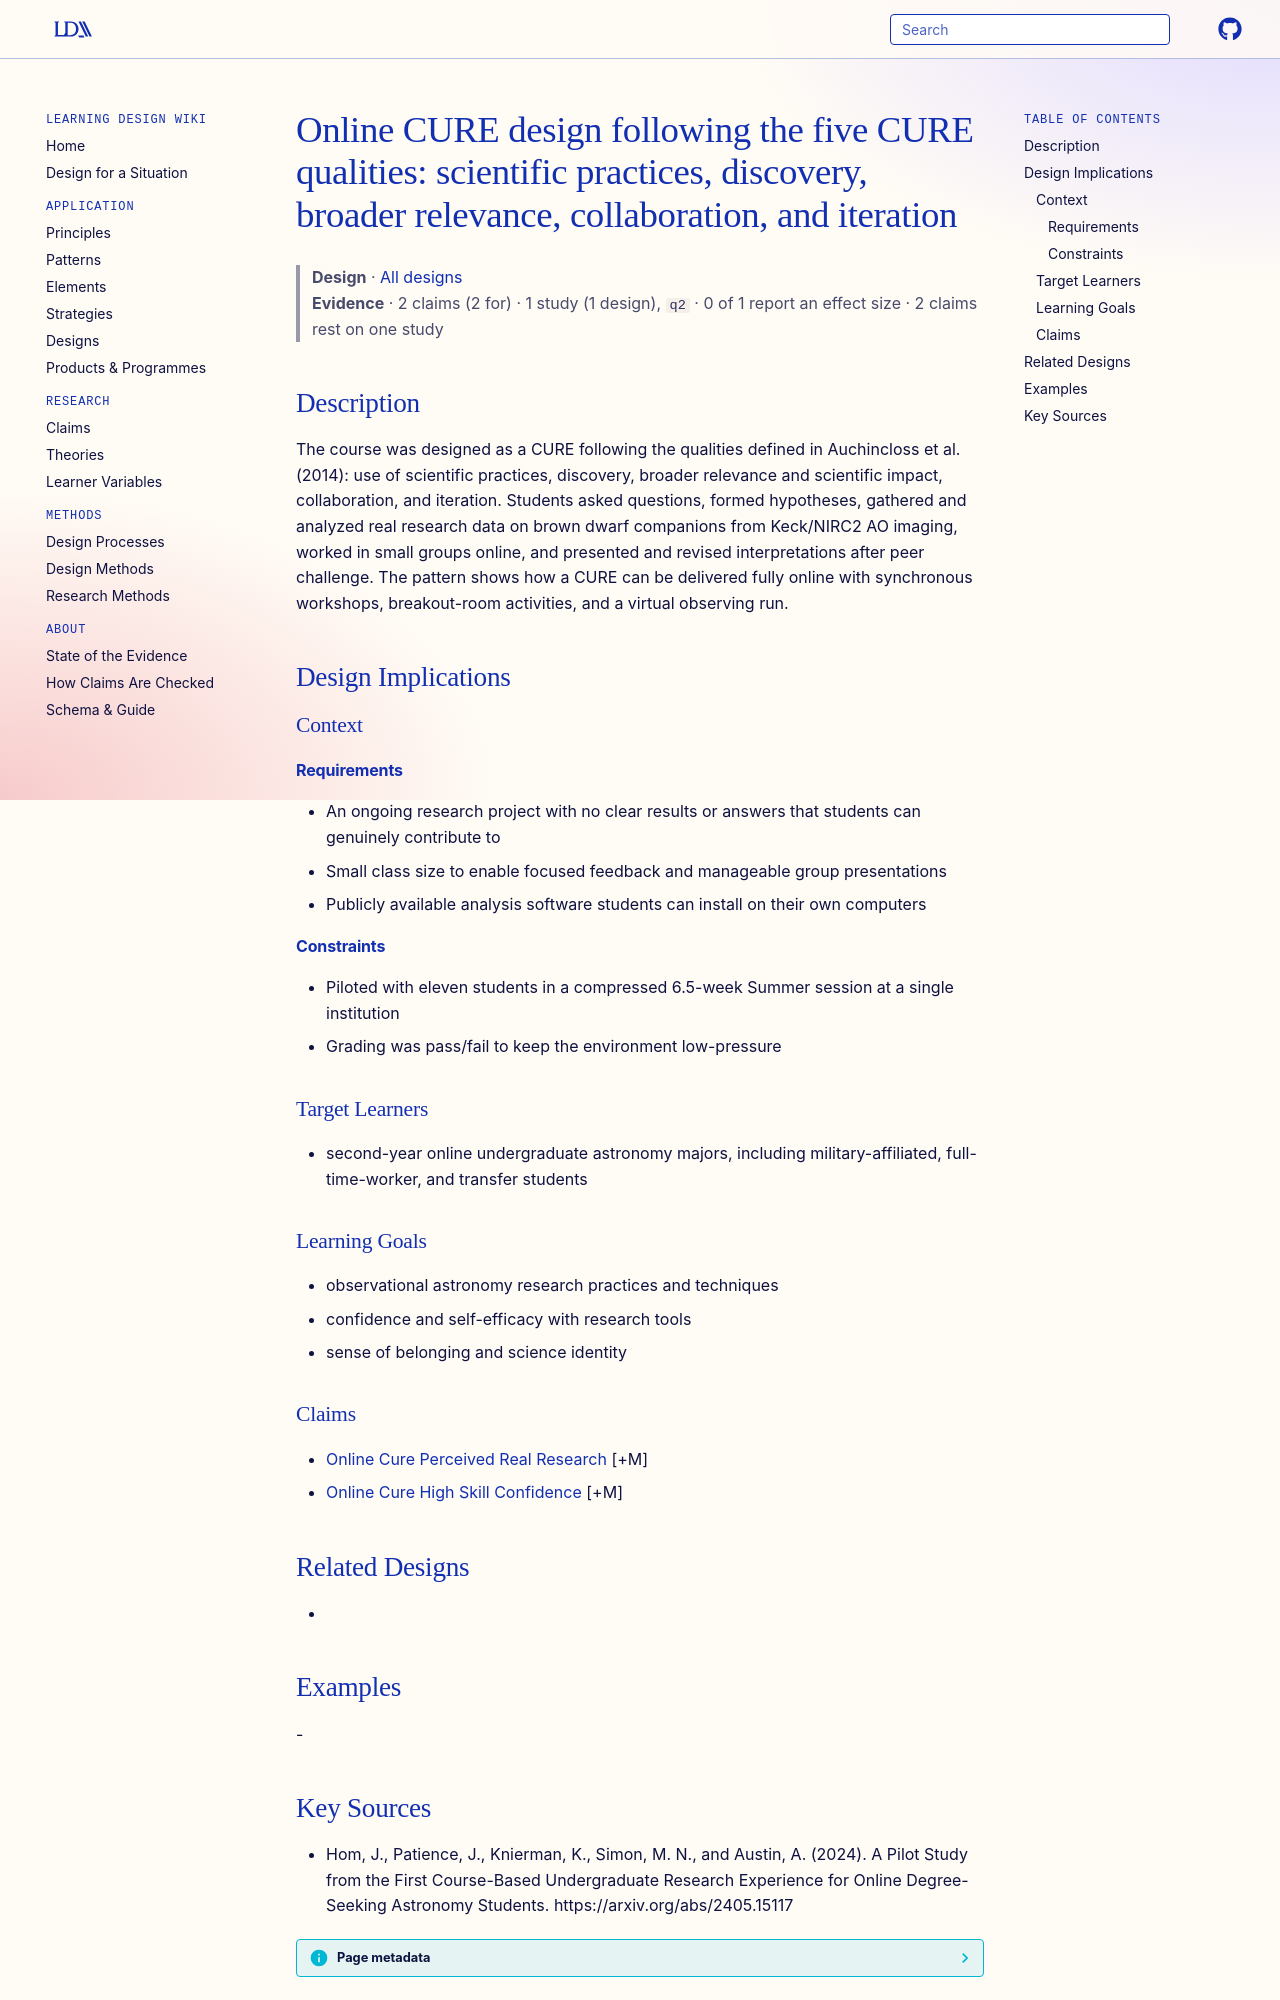

repository: Learning-Design-Alliance/learning-wiki · page: designs/online-astronomy-cure-five-qualities-pattern/index.html · generator: mkdocs

---
type: design
id: online-astronomy-cure-five-qualities-pattern
title: "Online CURE design following the five CURE qualities: scientific practices, discovery, broader relevance, collaboration, and iteration"
description: The course was designed as a CURE following the qualities defined in Auchincloss et al.
status: review
generated:
  by: "process:settle-candidates"
  at: 2026-11-20
sources:
  - id: hom-2024
    resource: "https://arxiv.org/abs/2405.15117"
    title: "Hom, J., Patience, J., Knierman, K., Simon, M. N., and Austin, A. (2024). A Pilot Study from the First Course-Based Undergraduate Research Experience for Online Degree-Seeking Astronomy Students. https://arxiv.org/abs/2405.15117"
    author: Hom, J., Patience, J., Knierman, K., Simon, M. N., and Austin, A
---

# Online CURE design following the five CURE qualities: scientific practices, discovery, broader relevance, collaboration, and iteration

> **Design** · [All designs](index.md)
> **Evidence** · 2 claims (2 for) · 1 study (1 design), `q2` · 0 of 1 report an effect size · 2 claims rest on one study

## Description
The course was designed as a CURE following the qualities defined in Auchincloss et al. (2014): use of scientific practices, discovery, broader relevance and scientific impact, collaboration, and iteration. Students asked questions, formed hypotheses, gathered and analyzed real research data on brown dwarf companions from Keck/NIRC2 AO imaging, worked in small groups online, and presented and revised interpretations after peer challenge. The pattern shows how a CURE can be delivered fully online with synchronous workshops, breakout-room activities, and a virtual observing run.

## Design Implications

### Context
#### Requirements
- An ongoing research project with no clear results or answers that students can genuinely contribute to
- Small class size to enable focused feedback and manageable group presentations
- Publicly available analysis software students can install on their own computers
#### Constraints
- Piloted with eleven students in a compressed 6.5-week Summer session at a single institution
- Grading was pass/fail to keep the environment low-pressure

### Target Learners
- second-year online undergraduate astronomy majors, including military-affiliated, full-time-worker, and transfer students

### Learning Goals
- observational astronomy research practices and techniques
- confidence and self-efficacy with research tools
- sense of belonging and science identity

### Claims
- [Online Cure Perceived Real Research](../claims/online-cure-perceived-real-research.md) [+M]
- [Online Cure High Skill Confidence](../claims/online-cure-high-skill-confidence.md) [+M]

## Related Designs
- 

## Examples
-
